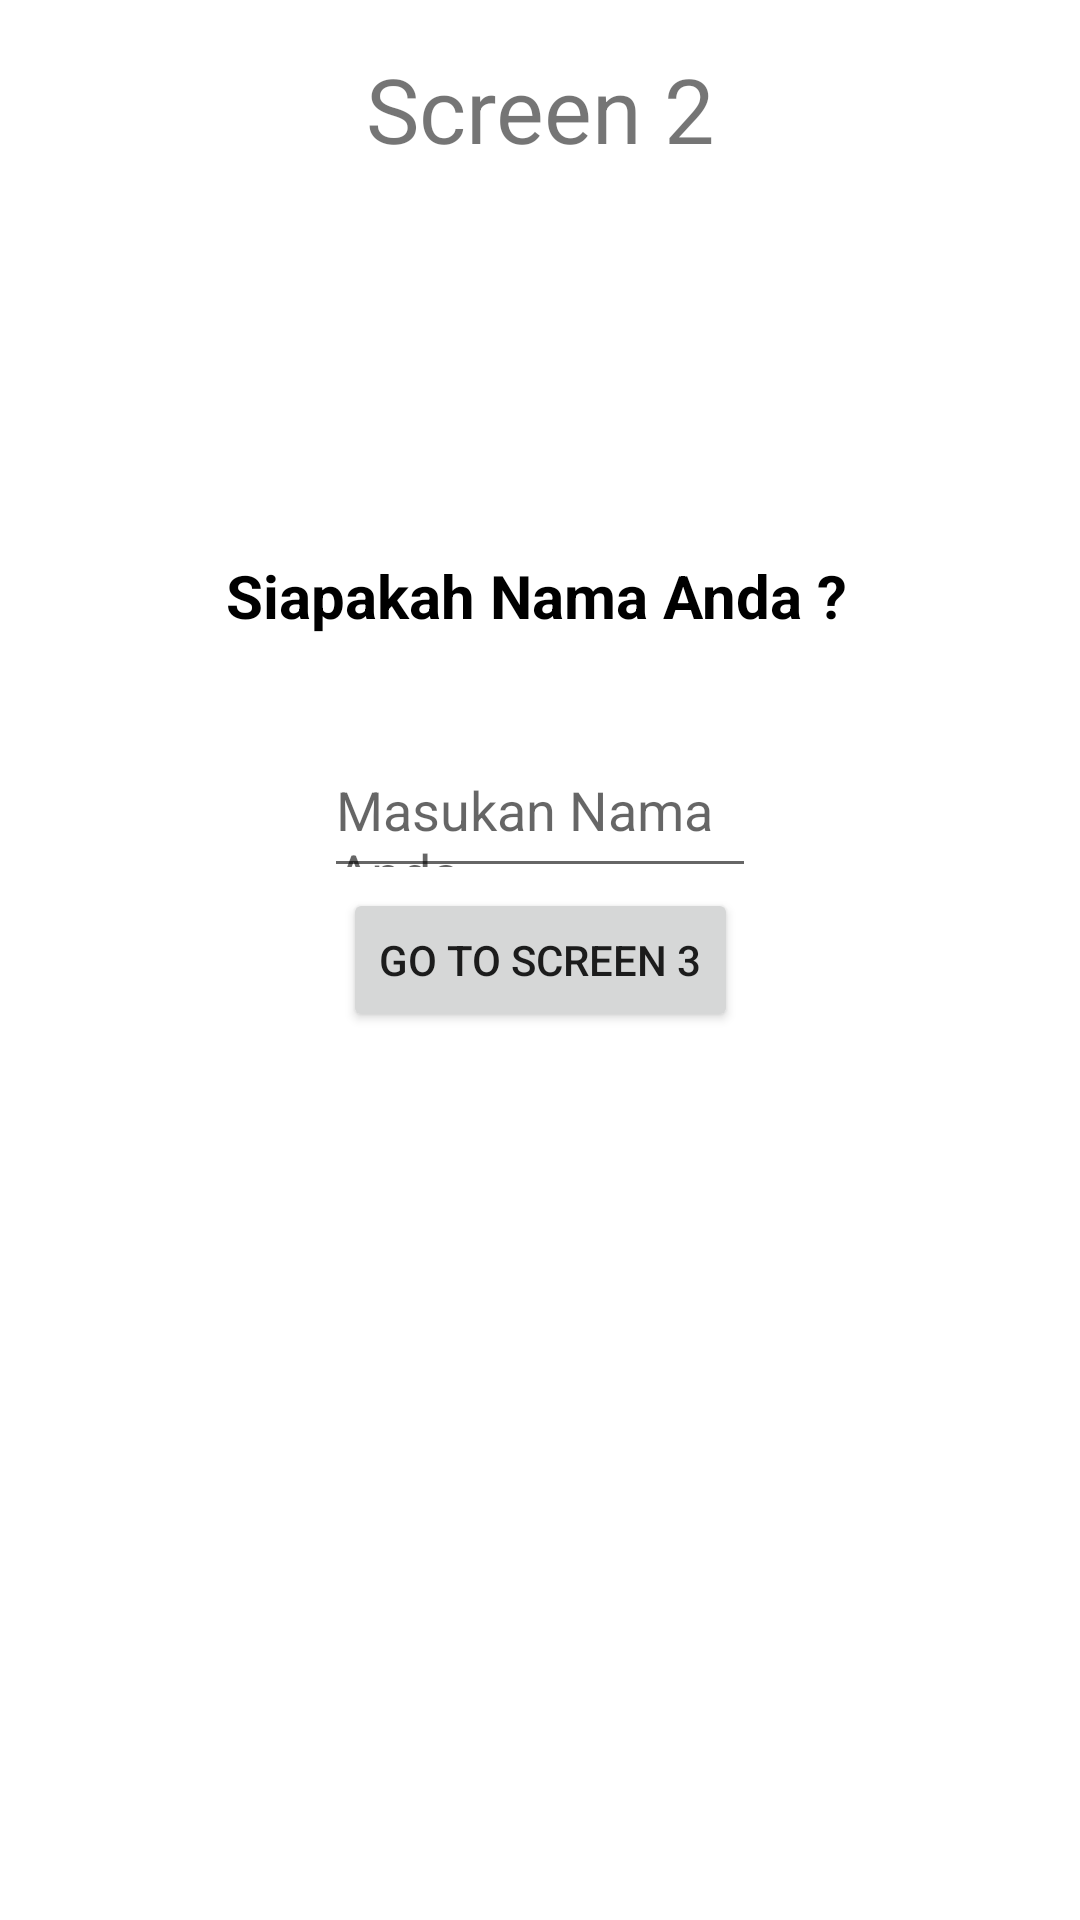

Reconstruct the res/layout file that produces this screen, plus the resources it refers to.
<!-- AndroidManifest.xml: application theme Theme.ChallengeChapter3AntiBug -->
<!-- res/layout/fragment_kedua.xml -->
<?xml version="1.0" encoding="utf-8"?>
<androidx.constraintlayout.widget.ConstraintLayout
    xmlns:android="http://schemas.android.com/apk/res/android"
    xmlns:app="http://schemas.android.com/apk/res-auto"
    xmlns:tools="http://schemas.android.com/tools"
    android:layout_width="match_parent"
    android:layout_height="match_parent"
    tools:context=".FragmentKedua"
    android:orientation="vertical">

    <TextView
        android:id="@+id/pop_dua"
        android:layout_width="wrap_content"
        android:layout_height="wrap_content"
        android:text="@string/screen_2"
        android:textAlignment="center"
        android:layout_marginTop="16dp"
        android:textSize="30sp"
        app:layout_constraintEnd_toEndOf="parent"
        app:layout_constraintStart_toStartOf="parent"
        app:layout_constraintTop_toTopOf="parent" />

    <TextView
        android:layout_width="wrap_content"
        android:layout_height="wrap_content"
        android:layout_marginStart="134dp"
        android:layout_marginEnd="133dp"
        android:layout_marginBottom="36dp"
        android:text="@string/siapakah_nama_anda"
        android:textColor="@color/black"
        android:textSize="20sp"
        android:textStyle="bold"
        app:layout_constraintBottom_toTopOf="@+id/et_name"
        app:layout_constraintEnd_toEndOf="parent"
        app:layout_constraintHorizontal_bias="0.515"
        app:layout_constraintStart_toStartOf="parent" />

    <EditText
        android:id="@+id/et_name"
        android:layout_width="144dp"
        android:layout_height="48dp"
        android:hint="@string/masukan_nama"
        app:layout_constraintBottom_toTopOf="@+id/btn_gts_3"
        app:layout_constraintEnd_toEndOf="parent"
        app:layout_constraintStart_toStartOf="parent"
        android:autofillHints=""
        android:inputType="" />

    <Button
        android:id="@+id/btn_gts_3"
        android:layout_width="wrap_content"
        android:layout_height="wrap_content"
        android:text="@string/go_to_screen_3"
        app:layout_constraintBottom_toBottomOf="parent"
        app:layout_constraintEnd_toEndOf="parent"
        app:layout_constraintStart_toStartOf="parent"
        app:layout_constraintTop_toTopOf="parent" />



</androidx.constraintlayout.widget.ConstraintLayout>
<!-- resources referenced by this layout -->
<resources>
  <string name="go_to_screen_3">Go To Screen 3</string>
  <string name="masukan_nama">Masukan Nama Anda</string>
  <string name="screen_2">Screen 2</string>
  <string name="siapakah_nama_anda">Siapakah Nama Anda ?</string>
  <style name="Theme.ChallengeChapter3AntiBug" parent="Theme.MaterialComponents.DayNight.DarkActionBar">
          
          <item name="colorPrimary">@color/purple_500</item>
          <item name="colorPrimaryVariant">@color/purple_700</item>
          <item name="colorOnPrimary">@color/white</item>
          
          <item name="colorSecondary">@color/teal_200</item>
          <item name="colorSecondaryVariant">@color/teal_700</item>
          <item name="colorOnSecondary">@color/black</item>
          
          <item name="android:statusBarColor" tools:targetApi="l">?attr/colorPrimaryVariant</item>
          
      </style>
  <!-- not gathered from this repository: default colours our renderer supplied (Android Studio template values) -->
  <color name="purple_500">#FF6200EE</color>
  <color name="purple_700">#FF3700B3</color>
  <color name="teal_200">#FF03DAC5</color>
  <color name="teal_700">#FF018786</color>
  <color name="black">#FF000000</color>
  <color name="white">#FFFFFFFF</color>
</resources>
